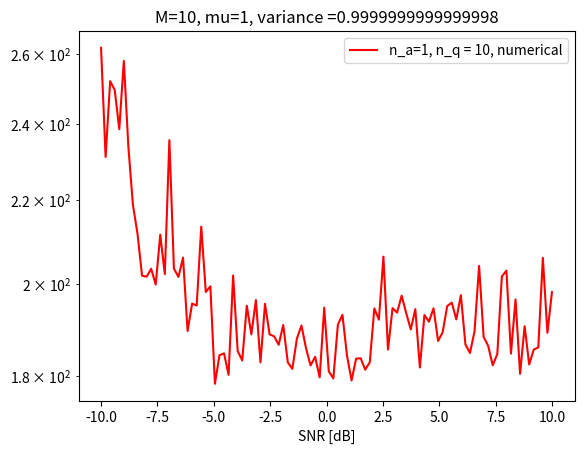

Here is the Python script that generated this plot:
import numpy as np
import math
from scipy.stats import norm
from matplotlib import pyplot as plt
from numpy import linalg as LA
from scipy.stats import unitary_group
import random
############################################################# Variables
sigma = np.logspace(-1,1,100)
thresh_space = np.linspace(-5,5,100)
M = 10
mu = 1
sigma_teta = math.sqrt(1)*(1/math.sqrt(2))
rho_q = 1
rho_a = 1
n_a = [1,1,2,2]
n_q = [10,40,10,40]
sim = pow(10,1)
########Teta
real_teta = np.random.normal(mu, sigma_teta,M)
im_teta = np.random.normal(mu, sigma_teta,M)
teta = real_teta + 1j*im_teta
teta = teta.reshape(M,1)
############################################################# Matrices
def Matrix(na,nq): #new model
    H_mat = np.zeros((na*M,M), complex)
    G_mat = np.zeros((nq*M,M), complex)
    for i in range(0,na*M,M):
        if M>1:
            H_mat[i:M+i,:] = math.sqrt(rho_a)*unitary_group.rvs(M)
        else:
            x1 = random.random()
            y1 = math.sqrt(1 - pow(x1, 2))
            H_mat[i:M + i, :] = math.sqrt(rho_a)*(x1+1j*y1)
    for i in range(0,nq*M,M):
        if M > 1:
            G_mat[i:M+i,:] = math.sqrt(rho_q)*unitary_group.rvs(M)
        else:
            x2 = random.random()
            y2 = np.sqrt(1 - np.power(x2, 2))
            G_mat[i:M + i, :] = math.sqrt(rho_a)*(x2 + 1j * y2)
    return H_mat, G_mat
############################################################# Threshold
def thresh_random(n_q,Mat, observ): #random
    N_q = M*n_q
    real = np.random.normal(mu, sigma_teta, (M,observ))
    im = np.random.normal(mu, sigma_teta, (M,observ))
    teta_hat = real + 1j * im
    G_teta = Mat@teta_hat #G_teta = G_mat @ teta_hat
    r_hold = G_teta.real
    im_hold = G_teta.imag
    thresh_re = np.mean(r_hold,axis = 1)
    thresh_im = np.mean(im_hold,axis = 1)
    threshold_real = thresh_re*np.ones(N_q)
    threshold_im = thresh_im*np.ones(N_q)
    return threshold_real.reshape(N_q,1), threshold_im.reshape(N_q,1)

############################################################# Samples
def x(sigma, n_a,n_q, matrix,observ,naive): #the observations- function of teta
    sigma_w_a = sigma * (1 / math.sqrt(2))
    real_w_a = np.random.normal(mu, sigma_w_a, M*n_a)
    im_w_a = np.random.normal(mu, sigma_w_a, M*n_a)
    w_a = real_w_a + 1j * im_w_a
    w_a = w_a.reshape(M*n_a, 1)

    sigma_w_q = sigma * (1 / math.sqrt(2))
    real_w_q = np.random.normal(mu, sigma_w_q, M*n_q)
    im_w_q = np.random.normal(mu, sigma_w_q, M*n_q)
    w_q = real_w_q + 1j * im_w_q
    w_q = w_q.reshape(M*n_q, 1)

    x_a = matrix[0]@teta + w_a
    y = matrix[1]@teta + w_q
    if naive == 0:
        x_q = (1 / math.sqrt(2)) * (np.sign(y.real - (thresh_random(n_q,M,matrix[1], observ)[0]) +
                                1j * np.sign(y.imag - ((thresh_random(n_q,M,matrix[1], observ)[1])))))
    if naive == 1:
        x_q = (1 / math.sqrt(2)) * (np.sign(y.real)+1j * np.sign(y.imag))
    return x_a.reshape(M*n_a, ), x_q.reshape(M*n_q, )

def samp(sigma, n_a,n_q, matrix, observ,naive): #samples
    sigma_teta_samp = (1/math.sqrt(2))
    real_teta_samp = np.random.normal(mu, sigma_teta_samp, (M,observ))
    im_teta_samp = np.random.normal(mu, sigma_teta_samp, (M,observ))
    teta_samp = real_teta_samp + 1j*im_teta_samp

    sigma_w_a_samp = sigma * (1 / math.sqrt(2))
    real_w_a_samp = np.random.normal(mu, sigma_w_a_samp, (M*n_a,observ))
    im_w_a_samp = np.random.normal(mu, sigma_w_a_samp, (M*n_a,observ))
    w_a_samp = real_w_a_samp + 1j * im_w_a_samp

    sigma_w_q_samp = sigma * (1 / math.sqrt(2))
    real_w_q_samp = np.random.normal(mu, sigma_w_q_samp,(M*n_q,observ))
    im_w_q_samp = np.random.normal(mu, sigma_w_q_samp,(M*n_q,observ))
    w_q_samp = real_w_q_samp + 1j * im_w_q_samp

    x_a_samp = (matrix[0]@teta_samp)+w_a_samp
    y_samp = (matrix[1]@teta_samp) + w_q_samp
    if naive == 0:
        x_q_samp = (1 / math.sqrt(2)) * (np.sign(y_samp.real - (thresh_random(n_q, M, matrix[1], observ)[0]) +
                                            1j * np.sign(y_samp.imag - ((thresh_random(n_q, M, matrix[1], observ)[1])))))
    if naive == 1:
        x_q_samp = (1 / math.sqrt(2)) * (np.sign(y_samp.real)+1j * np.sign(y_samp.imag))
    return x_a_samp, x_q_samp, teta_samp.reshape(M,observ)

def samp_teta(observ): #samples- for CRB function
    sigma_teta_samp = (1 / math.sqrt(2))
    real_teta_samp = np.random.normal(mu, sigma_teta_samp, (M, observ))
    im_teta_samp = np.random.normal(mu, sigma_teta_samp, (M, observ))
    teta_samp = real_teta_samp + 1j * im_teta_samp
    return  teta_samp.reshape(M,observ)

def covariance(v1,v2):  #TODO GPT?
    normv1 = np.mean(v1,1)
    normv2 = np.mean(v2,1)
    v = v1-normv1.reshape(np.shape(v1)[0],1)
    u = v2 -normv2.reshape(np.shape(v2)[0],1)
    result = [v[:,i].reshape(np.shape(v)[0], 1)@u[:,i].transpose().reshape(1, np.shape(u)[0]) for i in range(np.shape(v)[1])]
    return np.mean(result,0)
############################################################# MSE/Frobenius
def MSE_zertothresh_analytic(sigma, n_a,n_q):
    alpha = (2 / math.pi) * math.acos(rho_q / (rho_q + pow(sigma, 2)))
    beta = (1-alpha)/rho_q
    first = (rho_a*n_a)/(rho_a*n_a+pow(sigma, 2))
    second = (2*rho_q*n_q*pow(sigma,4))/(math.pi*(rho_q+pow(sigma, 2))*(alpha+beta*rho_q*n_q)*pow(rho_a*n_a+pow(sigma, 2),2))
    return math.sqrt(M)*(1-first-second) #Frobenius  norm

def MSE_general_numerical(sigma, n_a,n_q, matrix, observ,naive=1): #TODO: simulations, check it
    cov = np.zeros((observ, M, M))
    for i in range(observ):
        x_a_vec, x_q_vec, teta_vec = samp(sigma, n_a,n_q, matrix, observ,naive)
        mat1 = np.concatenate((covariance(x_a_vec,x_a_vec), covariance(x_a_vec,x_q_vec)),axis=1)
        mat2 = np.concatenate((covariance(x_q_vec,x_a_vec), covariance(x_q_vec,x_q_vec)),axis=1)
        cov_x = np.concatenate((mat1, mat2),axis=0)
        cov_teta_x = np.concatenate((covariance(teta_vec,x_a_vec), covariance(teta_vec,x_q_vec)),axis=1)
        cov_x_inv =LA.pinv(cov_x) #TODO check it

        mu_xq = np.mean(x_q_vec, 1)
        x_a, x_q = x(sigma, n_a, n_q, matrix, observ, naive) #the actually observations
        x_a_vec_norm = x_a - matrix[0]@((mu+1j*mu)*np.ones(M))
        x_q_vec_norm = x_q - mu_xq #TODO - analytic expression for mu_xq
        x_vec_norm = np.concatenate((x_a_vec_norm, x_q_vec_norm), axis=0)
        teta_hat = mu*np.ones(M) + (cov_teta_x@cov_x_inv@x_vec_norm)
        cov[i,:,:] = ((teta_hat-teta)@((teta_hat-teta).conjugate().T))
    cov_matrix = np.mean(cov,0)
    return LA.norm(cov_matrix, "fro")

# def MSE_zertothresh_numerical(sigma, n_a, n_q, matrix, observ, naive=1):  # TODO
#     MSE = np.zeros((observ, M, M))
#     for i in range(observ):
#         x_a, x_q = x(sigma, n_a, n_q, matrix, observ, naive)  # function of teta
#         alpha = (2 / math.pi) * math.acos(rho_q / (rho_q + pow(sigma, 2)))
#         C = (2 * rho_q * rho_a * n_a) / (math.pi * (rho_q + pow(sigma, 2)) * (rho_a * n_a + pow(sigma, 2)))
#         w_q = (pow(sigma, 2) / (pow(sigma, 2) + (rho_a * n_a))) * (
#                     (alpha + (1 - alpha) * n_q) / (alpha + ((1 - alpha - C) * n_q)))
#         w_a = 1 - ((2 * rho_q * n_q * w_q) / (math.pi * (rho_q + pow(sigma, 2)) * (alpha + (1 - alpha) * n_q)))
#         teta_a_hat = (1 / ((rho_a * n_a) + pow(sigma, 2))) * ((matrix[0].conjugate().T) @ (x_a))
#         teta_q_hat = math.sqrt(2 / (math.pi * (rho_q + pow(sigma, 2)))) * (1 / (alpha + ((1 - alpha) * n_q))) * (
#                     (matrix[1].conjugate().T) @ (x_q))
#         teta_hat = (w_q * teta_q_hat) + (w_a * teta_a_hat)
#         MSE[i, :, :] = ((teta_hat - teta) @ ((teta_hat - teta).conjugate().T))
#     cov_matrix = np.mean(MSE, 0)
#     return LA.norm(cov_matrix, "fro")
############################################################# Bounds
def thresh_G(Mat,mu):
    N_q = M * n_q
    G_teta = Mat@(mu*np.ones(M))
    return G_teta.real.reshape(N_q, 1), G_teta.imag.reshape(N_q, 1)

def CRB(sigma, n_a, n_q,matrix, observ, thresh, naive=1):
    teta_samp = samp_teta(observ)
    g_teta = matrix[1] @ teta_samp

    if naive==1:
        zeta_real = (math.sqrt(2) / sigma * (g_teta.real-thresh*np.ones((M*n_q,1))))
        zeta_im = (math.sqrt(2) / sigma * (g_teta.imag-thresh*np.ones((M*n_q,1))))
    else:
        G_teta=matrix[1]@((mu+1j*mu)*np.ones(M))
        zeta_real = (math.sqrt(2) / sigma * (g_teta.real - G_teta.real.reshape(M*n_q, 1)))
        zeta_im = (math.sqrt(2) / sigma * (g_teta.imag - G_teta.imag.reshape(M*n_q, 1)))

    pdf_real = norm.pdf(zeta_real)
    cdf_real = norm.cdf(zeta_real)
    pdf_im = norm.pdf(zeta_im)
    cdf_im = norm.cdf(zeta_im)

    d_vec = np.divide(np.power(pdf_real, 2), np.multiply(cdf_real, (norm.cdf(-zeta_real)))) + \
            np.divide(np.power(pdf_im, 2), np.multiply(cdf_im, (norm.cdf(-zeta_im))))
    d = np.mean(d_vec, axis=1)

    J =(1 + (rho_a * n_a / pow(sigma, 2))) * np.identity(M)+\
       (1 /(2 * pow(sigma, 2)))*(matrix[1].transpose().conjugate() @ np.diag(d) @ matrix[1])
    return LA.norm((LA.inv(J)).real,"fro")
############################################################# Plot
matrix_const1 = Matrix(n_a[0],n_q[0])
# matrix_const2 = Matrix(n_a[0],n_q[1])
# matrix_const3 = Matrix(n_a[1],n_q[0])
# matrix_const4 = Matrix(n_a[1],n_q[1])

L_Estimator_numerical1 = [MSE_general_numerical(sigma[i], n_a[0],n_q[0], matrix_const1, sim) for i in range(len(sigma))]
# L_Estimator_numerical2 = [MSE_general_numerical(sigma[i], n_a[0],n_q[1], matrix_const2, sim) for i in range(len(sigma))]
# L_Estimator_numerical3 = [MSE_general_numerical(sigma[i], n_a[1],n_q[0], matrix_const3, sim) for i in range(len(sigma))]
# L_Estimator_numerical4 = [MSE_general_numerical(sigma[i], n_a[1],n_q[1], matrix_const4, sim) for i in range(len(sigma))]

# L_Estimator_analytic1 = [MSE_zertothresh_analytic(sigma[i], n_a[0],n_q[0]) for i in range(len(sigma))]
# L_Estimator_analytic2 = [MSE_zertothresh_analytic(sigma[i], n_a[0],n_q[1]) for i in range(len(sigma))]
# L_Estimator_analytic3 = [MSE_zertothresh_analytic(sigma[i], n_a[1],n_q[0]) for i in range(len(sigma))]
# L_Estimator_analytic4 = [MSE_zertothresh_analytic(sigma[i], n_a[1],n_q[1]) for i in range(len(sigma))]

#CRB2 = [CRB(sigma[i],n_a[0],n_q[0],matrix_const1,sim,mu,1) for i in range(len(thresh_space))]
#CRB4 = [CRB(sigma[i],n_a[0],n_q[1],matrix_const2,sim,mu,1) for i in range(len(thresh_space))]
#CRB6 = [CRB(sigma[i],n_a[0],n_q[0],matrix_const3,sim,mu,0) for i in range(len(thresh_space))]
#CRB8 = [CRB(sigma[i],n_a[0],n_q[1],matrix_const4,sim,mu,0) for i in range(len(thresh_space))]
######################
list_of_colors = ['red']#,'blue','pink','black']

# list_of_functions = [CRB2,CRB4,CRB6,CRB8]
# for i in range(len(list_of_functions)):
#     plt.plot(10*np.log10(1/sigma), list_of_functions[i],"*", color=list_of_colors[i], label='n_a={}, n_q = {}, CRB'.format(n_a[i], n_q[i]))

list_of_functions1 = [L_Estimator_numerical1]#,L_Estimator_numerical2,L_Estimator_numerical3,L_Estimator_numerical4]
for i in range(len(list_of_functions1)):
    plt.plot(10*np.log10(1/sigma), list_of_functions1[i], color=list_of_colors[i], label='n_a={}, n_q = {}, numerical'.format(n_a[i], n_q[i]))

# list_of_functions2 = [L_Estimator_analytic1,L_Estimator_analytic2,L_Estimator_analytic3,L_Estimator_analytic4]
# for i in range(len(list_of_functions2)):
#     plt.plot(10*np.log10(1/sigma), list_of_functions2[i] ,color=list_of_colors[i], label='n_a={}, n_q = {}, analytic'.format(n_a[i], n_q[i]))

plt.title("M={}, mu={}, variance ={}".format(M,mu,2*pow(sigma_teta,2)))
plt.yscale('log')
plt.xlabel("SNR [dB]")
plt.legend()
plt.legend()
plt.show()